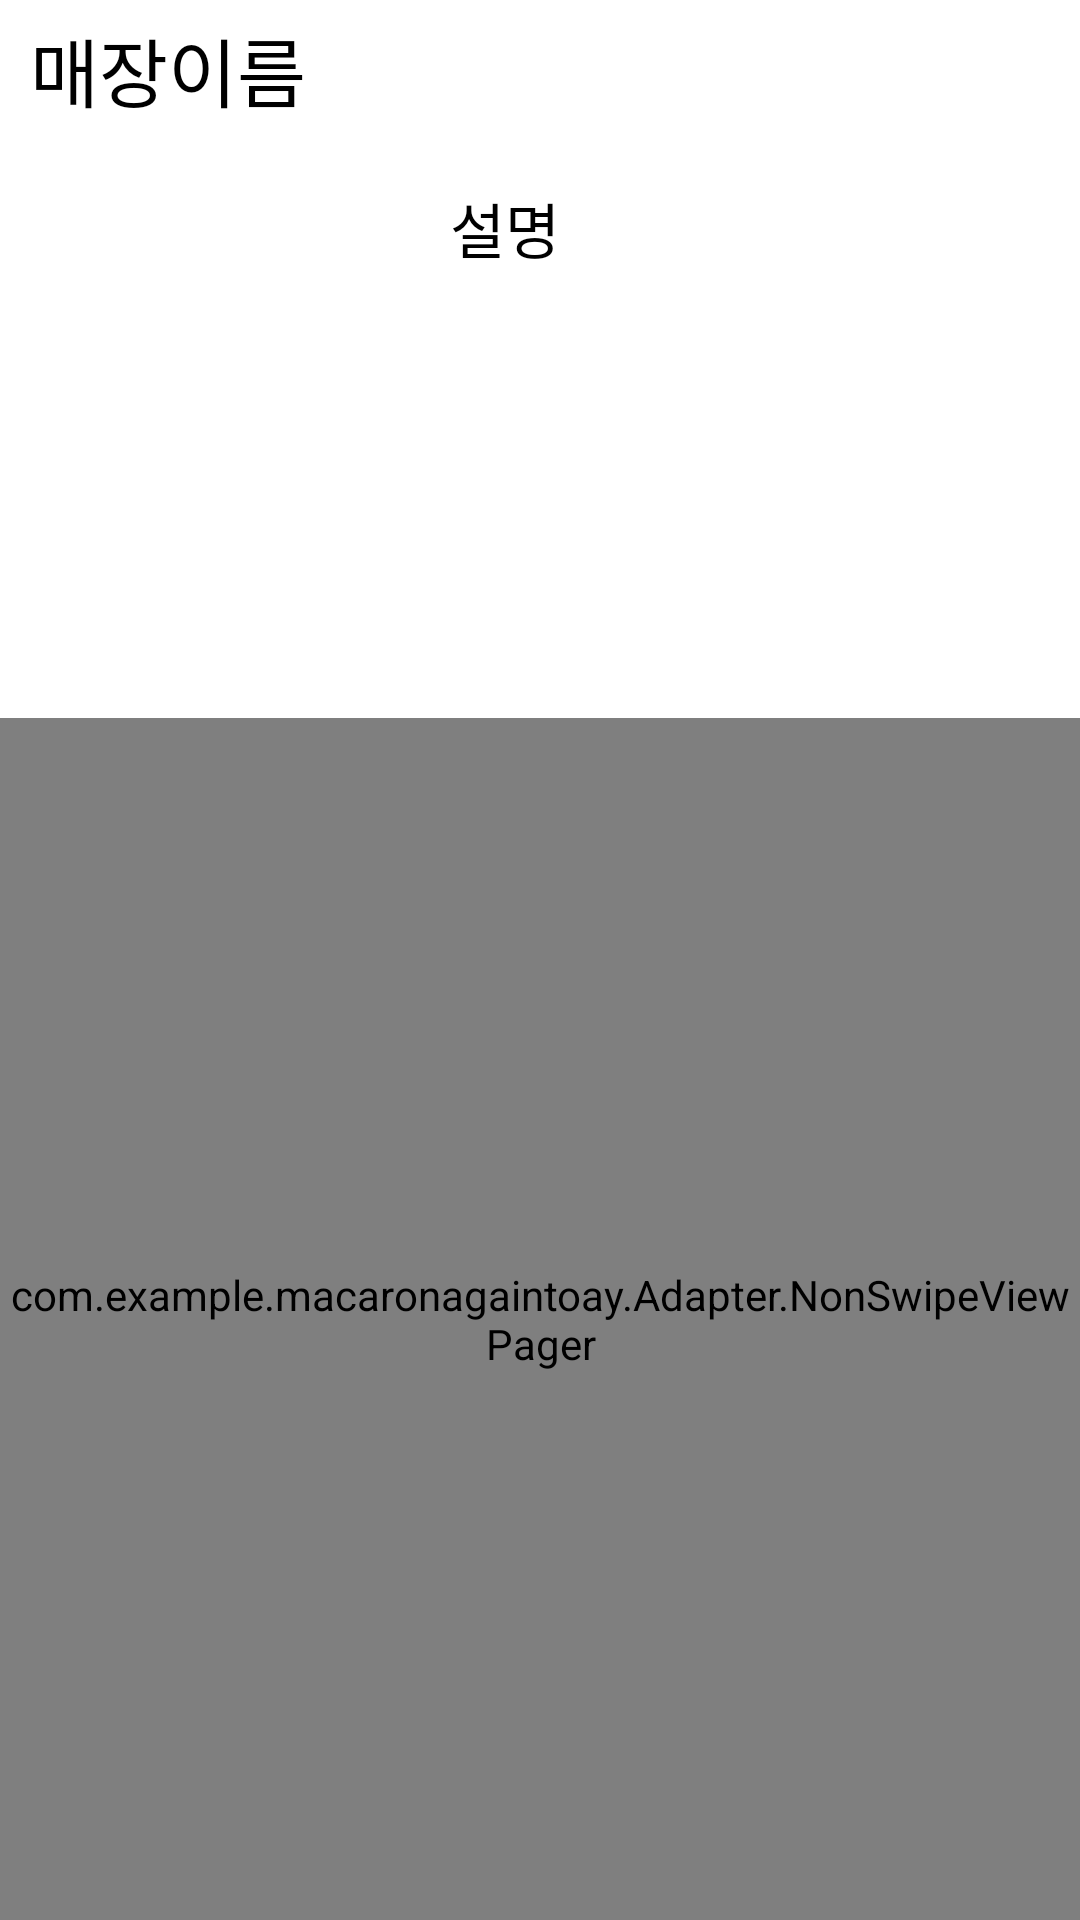

Reconstruct the res/layout file that produces this screen, plus the resources it refers to.
<!-- AndroidManifest.xml: application theme Theme.MacaronAgainToay -->
<!-- res/layout/activity_detail.xml -->
<?xml version="1.0" encoding="utf-8"?>
<androidx.constraintlayout.widget.ConstraintLayout xmlns:android="http://schemas.android.com/apk/res/android"
    android:layout_width="match_parent"
    android:layout_height="match_parent"
    xmlns:app="http://schemas.android.com/apk/res-auto">


    <RelativeLayout
        android:id="@+id/detail_title"
        android:layout_width="match_parent"
        android:layout_height="wrap_content"
        android:layout_marginTop="5dp"
        app:layout_constraintStart_toStartOf="parent"
        app:layout_constraintTop_toTopOf="parent"
        >

        <ImageView
            android:id="@+id/detail_back"
            android:layout_width="wrap_content"
            android:layout_height="wrap_content"
            android:src="@drawable/baseline_arrow_back_black_36"/>



        <TextView
            android:id="@+id/detail_name"
            android:layout_width="wrap_content"
            android:layout_height="wrap_content"
            android:text="매장이름"
            android:textSize="25dp"
            android:layout_marginStart="10dp"
            android:textColor="@color/black"
            android:layout_centerInParent="true"
            android:layout_toRightOf="@+id/detail_back"

            />

    </RelativeLayout>


    <androidx.cardview.widget.CardView
        android:id="@+id/detail_image"
        android:layout_width="120dp"
        android:layout_height="120dp"
        app:cardCornerRadius="75dp"
        app:cardElevation="0dp"
        android:layout_margin="20dp"
        app:layout_constraintTop_toBottomOf="@+id/detail_title"
        app:layout_constraintStart_toStartOf="parent"
        >
        <ImageView
            android:layout_width="match_parent"
            android:layout_height="match_parent"
            android:src="@drawable/jakga"
            android:scaleType="centerCrop"
            />
    </androidx.cardview.widget.CardView>

    <LinearLayout
        android:id="@+id/detail_book"
        android:layout_width="0dp"
        android:layout_height="wrap_content"
        android:orientation="vertical"
        android:layout_marginStart="10dp"
        app:layout_constraintEnd_toEndOf="parent"
        app:layout_constraintStart_toEndOf="@+id/detail_image"
        app:layout_constraintTop_toTopOf="@+id/detail_image">

        <TextView
            android:layout_width="wrap_content"
            android:layout_height="match_parent"
            android:text="설명"
            android:textColor="@color/black"
            android:textSize="20dp"
            />


    </LinearLayout>


    <com.google.android.material.tabs.TabLayout
        android:id="@+id/detail_tablayout"
        android:layout_width="match_parent"
        android:layout_height="wrap_content"
        android:layout_marginTop="10dp"
        app:layout_constraintTop_toBottomOf="@+id/detail_image"
        />

    <com.example.macaronagaintoay.Adapter.NonSwipeViewPager
        android:id="@+id/detail_viewpager"
        android:layout_width="match_parent"
        android:layout_height="0dp"
        app:layout_constraintTop_toBottomOf="@+id/detail_tablayout"
        app:layout_constraintStart_toStartOf="parent"
        app:layout_constraintBottom_toBottomOf="parent"
        />



</androidx.constraintlayout.widget.ConstraintLayout>
<!-- resources referenced by this layout -->
<resources>
  <color name="black">#FF000000</color>
  <style name="Theme.MacaronAgainToay" parent="Theme.MaterialComponents.Light.NoActionBar">
          
          <item name="colorPrimary">#CEE4FF</item>
          <item name="colorPrimaryVariant">#FFFFFF</item>  
          <item name="colorOnPrimary">@color/white</item>
  
          
          <item name="colorSecondary">@color/teal_200</item>
          <item name="colorSecondaryVariant">@color/teal_700</item>
          <item name="colorOnSecondary">@color/black</item>
          
          <item name="android:statusBarColor" tools:targetApi="l">#F4F4F4</item>
          
          <item name="windowNoTitle">true</item>
          
          <item name="android:windowLightStatusBar">true</item>
          <item name="android:windowTranslucentStatus">false</item>
          <item name="android:windowTranslucentNavigation">false</item>
      </style>
  <color name="white">#FFFFFFFF</color>
  <color name="teal_200">#FF03DAC5</color>
  <color name="teal_700">#FF018786</color>
</resources>
